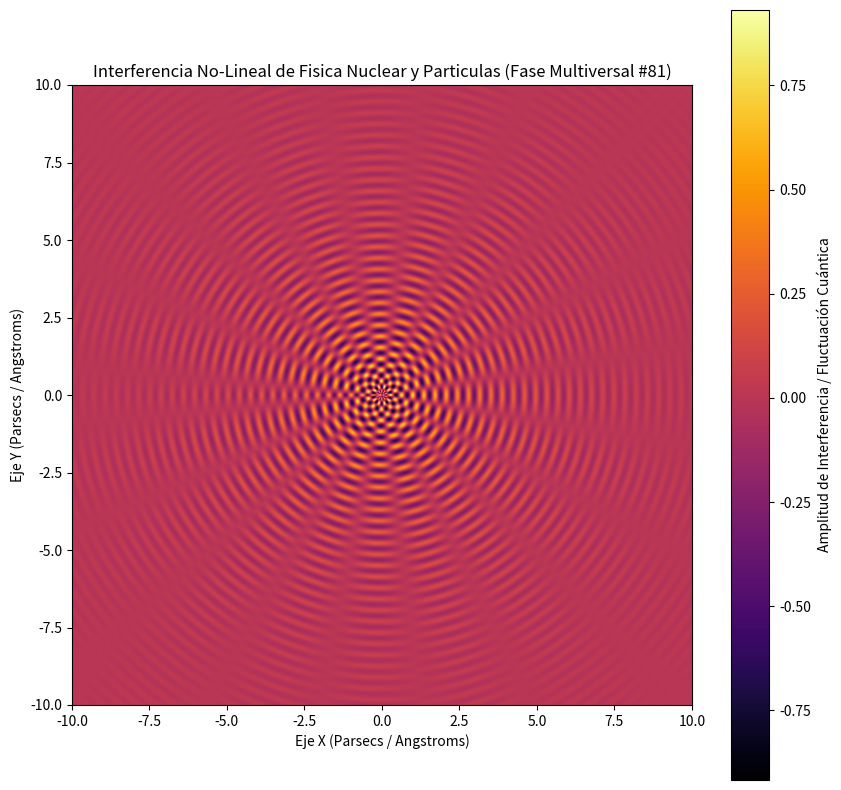

Recreate this plot in Python.
%matplotlib inline
# Simulación Multiversal: Fisica Nuclear y Particulas - Variante 81
import numpy as np
import matplotlib.pyplot as plt

# Parámetros Físicos No-Lineales
omega_1 = 17.399
omega_2 = 9.787
lambda_decay = 0.315
phase_shift = 3.083

x = np.linspace(-10, 10, 800)
y = np.linspace(-10, 10, 800)
X, Y = np.meshgrid(x, y)

# Dinámica de Fluidos / Campos Tensor-Escalares (Fase Multiversal)
R = np.sqrt(X**2 + Y**2) + 1e-5
Z = (np.sin(omega_1 * R + phase_shift) * np.cos(omega_2 * np.arctan2(Y, X))) * np.exp(-lambda_decay * R)

plt.figure(figsize=(10, 10))
plt.imshow(Z, cmap='inferno', extent=[-10, 10, -10, 10], origin='lower')
plt.colorbar(label='Amplitud de Interferencia / Fluctuación Cuántica')
plt.title(r'Interferencia No-Lineal de Fisica Nuclear y Particulas (Fase Multiversal #81)')
plt.xlabel('Eje X (Parsecs / Angstroms)')
plt.ylabel('Eje Y (Parsecs / Angstroms)')
plt.show()
